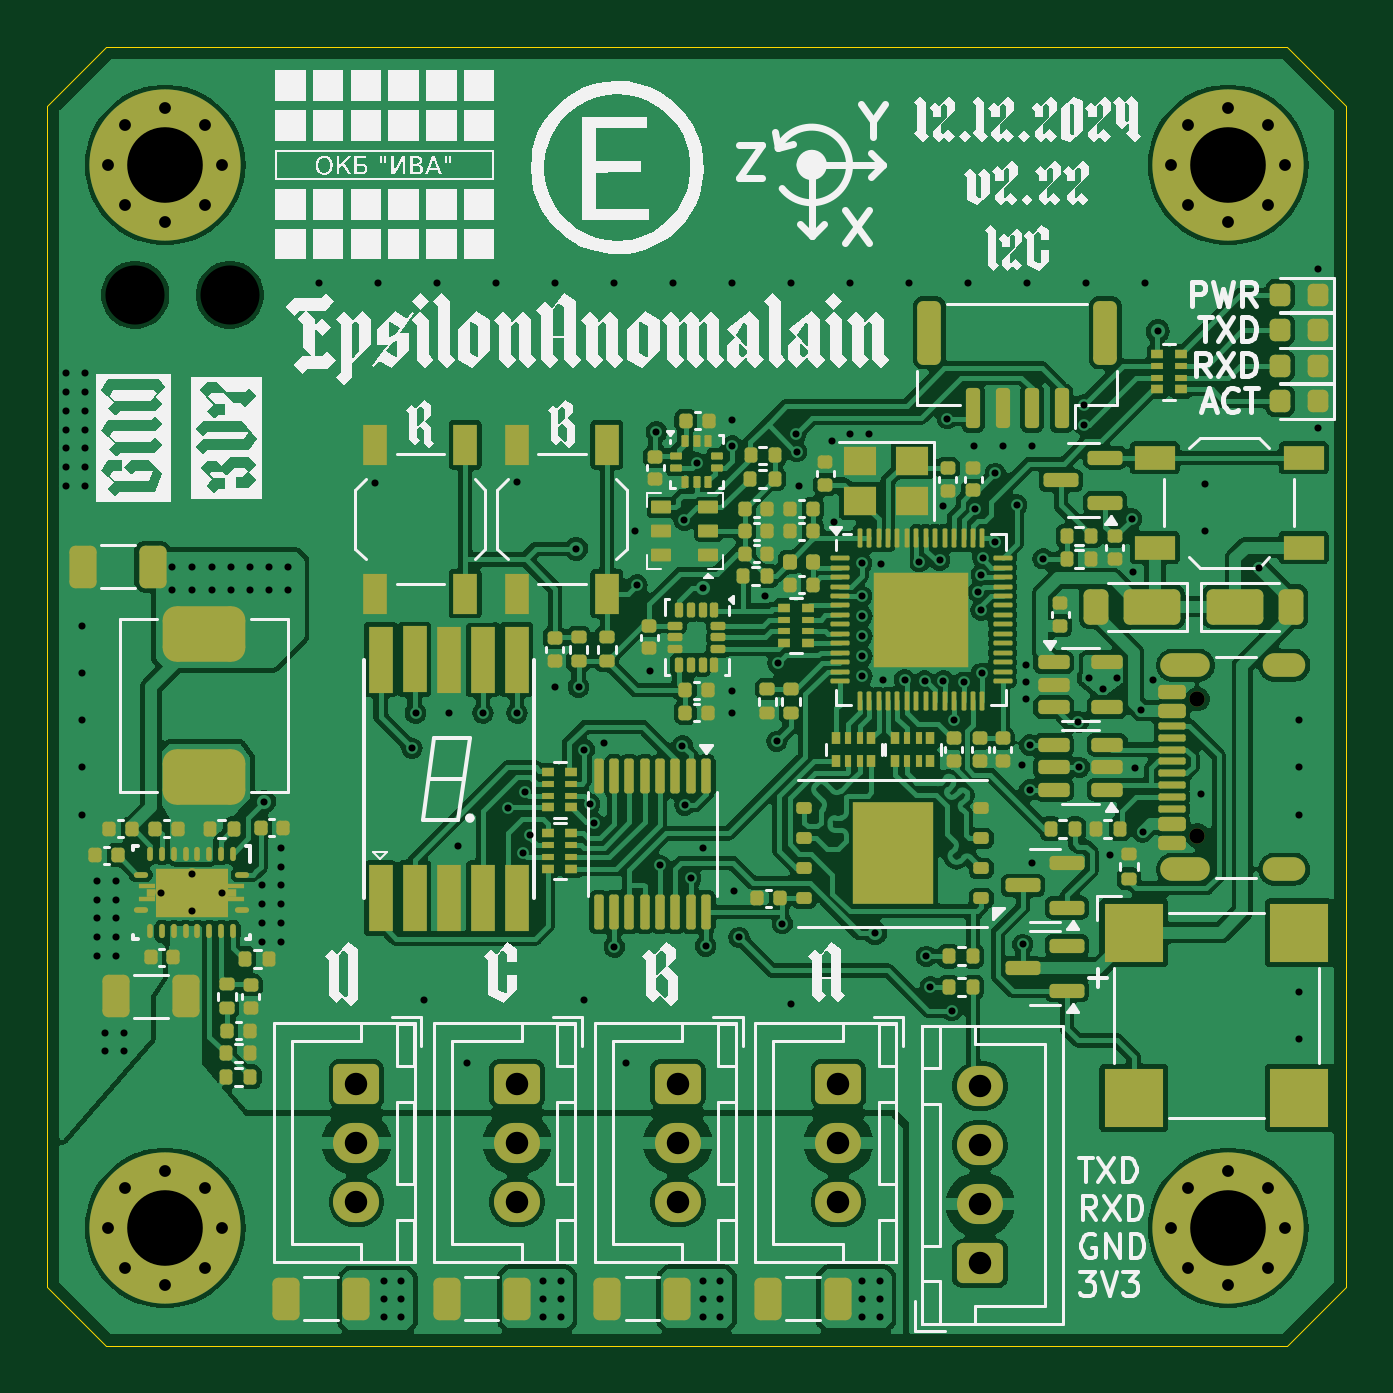
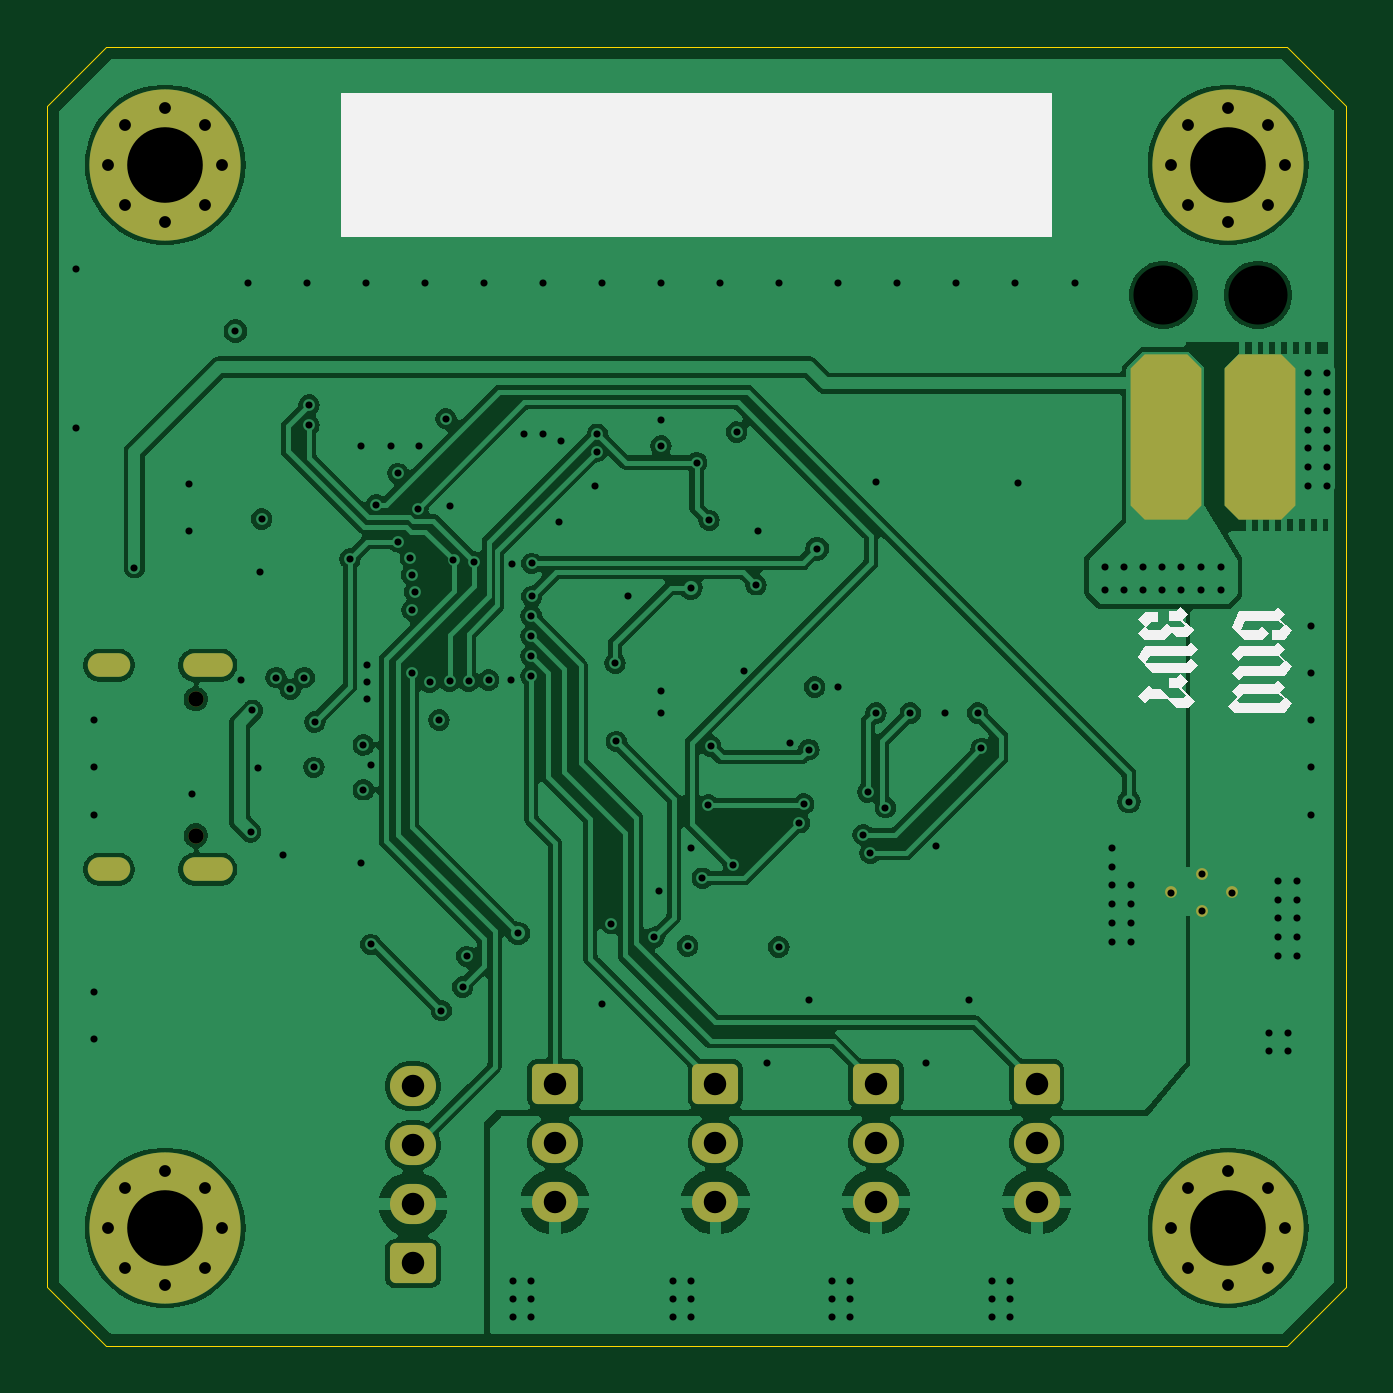
Circuit board: 13 layer files. Board 55.0 x 55.0 mm.
- bottom_copper: EpsilonAnomalain-B_Cu.gbr (139604 bytes)
- bottom_mask: EpsilonAnomalain-B_Mask.gbr (4878 bytes)
- paste: EpsilonAnomalain-B_Paste.gbr (503 bytes)
- bottom_silk: EpsilonAnomalain-B_Silkscreen.gbr (4040 bytes)
- outline: EpsilonAnomalain-Edge_Cuts.gbr (941 bytes)
- top_copper: EpsilonAnomalain-F_Cu.gbr (316140 bytes)
- top_mask: EpsilonAnomalain-F_Mask.gbr (19374 bytes)
- paste: EpsilonAnomalain-F_Paste.gbr (18121 bytes)
- top_silk: EpsilonAnomalain-F_Silkscreen.gbr (94854 bytes)
- inner_copper: EpsilonAnomalain-In1_Cu.gbr (134294 bytes)
- inner_copper: EpsilonAnomalain-In2_Cu.gbr (209401 bytes)
- drill: EpsilonAnomalain-NPTH.drl (505 bytes)
- drill: EpsilonAnomalain-PTH.drl (4923 bytes)

=== bottom_copper: EpsilonAnomalain-B_Cu.gbr (139604 bytes, source omitted) ===
=== bottom_mask: EpsilonAnomalain-B_Mask.gbr (4878 bytes, source withheld) ===
=== paste: EpsilonAnomalain-B_Paste.gbr ===
%TF.GenerationSoftware,KiCad,Pcbnew,8.0.6-8.0.6-0~ubuntu20.04.1*%
%TF.CreationDate,2024-12-12T22:35:04+05:00*%
%TF.ProjectId,EpsilonAnomalain,45707369-6c6f-46e4-916e-6f6d616c6169,rev?*%
%TF.SameCoordinates,Original*%
%TF.FileFunction,Paste,Bot*%
%TF.FilePolarity,Positive*%
%FSLAX46Y46*%
G04 Gerber Fmt 4.6, Leading zero omitted, Abs format (unit mm)*
G04 Created by KiCad (PCBNEW 8.0.6-8.0.6-0~ubuntu20.04.1) date 2024-12-12 22:35:04*
%MOMM*%
%LPD*%
G01*
G04 APERTURE LIST*
G04 APERTURE END LIST*
M02*

=== bottom_silk: EpsilonAnomalain-B_Silkscreen.gbr ===
%TF.GenerationSoftware,KiCad,Pcbnew,8.0.6-8.0.6-0~ubuntu20.04.1*%
%TF.CreationDate,2024-12-12T22:35:04+05:00*%
%TF.ProjectId,EpsilonAnomalain,45707369-6c6f-46e4-916e-6f6d616c6169,rev?*%
%TF.SameCoordinates,Original*%
%TF.FileFunction,Legend,Bot*%
%TF.FilePolarity,Positive*%
%FSLAX46Y46*%
G04 Gerber Fmt 4.6, Leading zero omitted, Abs format (unit mm)*
G04 Created by KiCad (PCBNEW 8.0.6-8.0.6-0~ubuntu20.04.1) date 2024-12-12 22:35:04*
%MOMM*%
%LPD*%
G01*
G04 APERTURE LIST*
%ADD10C,0.100000*%
G04 APERTURE END LIST*
D10*
X240500000Y-76000000D02*
X270500000Y-76000000D01*
X270500000Y-82000000D01*
X240500000Y-82000000D01*
X240500000Y-76000000D01*
G36*
X240500000Y-76000000D02*
G01*
X270500000Y-76000000D01*
X270500000Y-82000000D01*
X240500000Y-82000000D01*
X240500000Y-76000000D01*
G37*
G36*
X232541252Y-97874389D02*
G01*
X231044531Y-97874389D01*
X230870142Y-97700000D01*
X230571677Y-97998464D01*
X230816409Y-98243196D01*
X230273701Y-98690648D01*
X230571677Y-99118073D01*
X231128062Y-99118073D01*
X231128062Y-98696022D01*
X230785145Y-98696022D01*
X230636157Y-98482065D01*
X230869653Y-98296441D01*
X232296520Y-98296441D01*
X232470910Y-98696022D01*
X231719619Y-98696022D01*
X231545229Y-98521632D01*
X231246764Y-98819609D01*
X231545229Y-99118073D01*
X232285285Y-99118073D01*
X232839716Y-98555338D01*
X232541252Y-97874389D01*
G37*
G36*
X232541252Y-100206420D02*
G01*
X230782703Y-100206420D01*
X230642019Y-100006629D01*
X230903847Y-99806838D01*
X232366862Y-99806838D01*
X232541252Y-99981228D01*
X232839716Y-99683251D01*
X232541252Y-99384787D01*
X231071887Y-99384787D01*
X230897497Y-99210397D01*
X230600009Y-99508862D01*
X230852556Y-99761898D01*
X230273701Y-100201046D01*
X230571677Y-100628471D01*
X232366862Y-100628471D01*
X232541252Y-100802861D01*
X232839716Y-100504884D01*
X232541252Y-100206420D01*
G37*
G36*
X231044531Y-100969434D02*
G01*
X232541252Y-100969434D01*
X232839716Y-101267899D01*
X232589123Y-101518004D01*
X232988704Y-101914654D01*
X232693171Y-102213119D01*
X230571677Y-102213119D01*
X230273701Y-101785694D01*
X230526689Y-101577110D01*
X230633715Y-101577110D01*
X230782703Y-101791067D01*
X232515850Y-101791067D01*
X232639926Y-101667480D01*
X232363931Y-101391486D01*
X230867211Y-101391486D01*
X230633715Y-101577110D01*
X230526689Y-101577110D01*
X230816409Y-101338241D01*
X230571677Y-101093510D01*
X230870142Y-100795045D01*
X231044531Y-100969434D01*
G37*
G36*
X235013251Y-97712930D02*
G01*
X234715275Y-98010907D01*
X234962937Y-98258569D01*
X234419741Y-98672316D01*
X234718206Y-98970293D01*
X235151493Y-98970293D01*
X235359588Y-98756824D01*
X235711297Y-99108534D01*
X236530000Y-99108534D01*
X236822602Y-98810069D01*
X236530000Y-98520397D01*
X236822602Y-98227794D01*
X236530000Y-97929330D01*
X235953098Y-97929330D01*
X235953098Y-98351381D01*
X236265729Y-98351381D01*
X236479197Y-98562407D01*
X236355610Y-98686482D01*
X235882756Y-98686482D01*
X235578918Y-98379713D01*
X235410390Y-98548241D01*
X234892595Y-98548241D01*
X234808087Y-98463733D01*
X235013251Y-98309371D01*
X235508576Y-98309371D01*
X235508576Y-97887320D01*
X235187641Y-97887320D01*
X235013251Y-97712930D01*
G37*
G36*
X234560425Y-99801207D02*
G01*
X236321905Y-99801207D01*
X236487501Y-100037634D01*
X236459658Y-100065966D01*
X234734815Y-100065966D01*
X234560425Y-99888646D01*
X234261960Y-100189553D01*
X234560425Y-100488018D01*
X236206133Y-100488018D01*
X236830907Y-99809511D01*
X236532930Y-99379155D01*
X234734815Y-99379155D01*
X234560425Y-99204766D01*
X234261960Y-99502742D01*
X234560425Y-99801207D01*
G37*
G36*
X236355610Y-100997997D02*
G01*
X236181221Y-101172386D01*
X235843677Y-101172386D01*
X235457773Y-101566594D01*
X234892595Y-101566594D01*
X234796852Y-101467920D01*
X235061123Y-101161151D01*
X235508576Y-101161151D01*
X235508576Y-100739099D01*
X235187641Y-100739099D01*
X235013251Y-100564710D01*
X234715275Y-100862686D01*
X234979546Y-101127445D01*
X234419741Y-101684319D01*
X234715275Y-101988646D01*
X235145631Y-101988646D01*
X235531046Y-101594438D01*
X236355610Y-101594438D01*
X236530000Y-101768827D01*
X236828464Y-101470851D01*
X236355610Y-100997997D01*
G37*
M02*

=== outline: EpsilonAnomalain-Edge_Cuts.gbr ===
%TF.GenerationSoftware,KiCad,Pcbnew,8.0.6-8.0.6-0~ubuntu20.04.1*%
%TF.CreationDate,2024-12-12T22:35:04+05:00*%
%TF.ProjectId,EpsilonAnomalain,45707369-6c6f-46e4-916e-6f6d616c6169,rev?*%
%TF.SameCoordinates,Original*%
%TF.FileFunction,Profile,NP*%
%FSLAX46Y46*%
G04 Gerber Fmt 4.6, Leading zero omitted, Abs format (unit mm)*
G04 Created by KiCad (PCBNEW 8.0.6-8.0.6-0~ubuntu20.04.1) date 2024-12-12 22:35:04*
%MOMM*%
%LPD*%
G01*
G04 APERTURE LIST*
%TA.AperFunction,Profile*%
%ADD10C,0.050000*%
%TD*%
G04 APERTURE END LIST*
D10*
X228000000Y-126500000D02*
X230500000Y-129000000D01*
X228000000Y-126500000D02*
X228000000Y-76500000D01*
X283000000Y-76500000D02*
X283000000Y-126500000D01*
X230500000Y-74000000D02*
X280500000Y-74000000D01*
X230500000Y-74000000D02*
X228000000Y-76500000D01*
X280500000Y-129000000D02*
X230500000Y-129000000D01*
X283000000Y-76500000D02*
X280500000Y-74000000D01*
X280500000Y-129000000D02*
X283000000Y-126500000D01*
M02*

=== top_copper: EpsilonAnomalain-F_Cu.gbr (316140 bytes, source omitted) ===
=== top_mask: EpsilonAnomalain-F_Mask.gbr (19374 bytes, source omitted) ===
=== paste: EpsilonAnomalain-F_Paste.gbr (18121 bytes, source omitted) ===
=== top_silk: EpsilonAnomalain-F_Silkscreen.gbr (94854 bytes, source omitted) ===
=== inner_copper: EpsilonAnomalain-In1_Cu.gbr (134294 bytes, source omitted) ===
=== inner_copper: EpsilonAnomalain-In2_Cu.gbr (209401 bytes, source omitted) ===
=== drill: EpsilonAnomalain-NPTH.drl ===
M48
; DRILL file {KiCad 8.0.6-8.0.6-0~ubuntu20.04.1} date 2024-12-12T22:35:06+0500
; FORMAT={-:-/ absolute / metric / decimal}
; #@! TF.CreationDate,2024-12-12T22:35:06+05:00
; #@! TF.GenerationSoftware,Kicad,Pcbnew,8.0.6-8.0.6-0~ubuntu20.04.1
; #@! TF.FileFunction,NonPlated,1,4,NPTH
FMAT,2
METRIC
; #@! TA.AperFunction,NonPlated,NPTH,ComponentDrill
T1C0.650
; #@! TA.AperFunction,NonPlated,NPTH,ComponentDrill
T2C2.500
%
G90
G05
T1
X276.695Y-101.61
X276.695Y-107.39
T2
X231.737Y-84.5
X235.737Y-84.5
M30

=== drill: EpsilonAnomalain-PTH.drl ===
M48
; DRILL file {KiCad 8.0.6-8.0.6-0~ubuntu20.04.1} date 2024-12-12T22:35:06+0500
; FORMAT={-:-/ absolute / metric / decimal}
; #@! TF.CreationDate,2024-12-12T22:35:06+05:00
; #@! TF.GenerationSoftware,Kicad,Pcbnew,8.0.6-8.0.6-0~ubuntu20.04.1
; #@! TF.FileFunction,Plated,1,4,PTH
FMAT,2
METRIC
; #@! TA.AperFunction,Plated,PTH,ViaDrill
T1C0.300
; #@! TA.AperFunction,Plated,PTH,ComponentDrill
T2C0.300
; #@! TA.AperFunction,Plated,PTH,ComponentDrill
T3C0.500
; #@! TA.AperFunction,Plated,PTH,ComponentDrill
T4C0.600
; #@! TA.AperFunction,Plated,PTH,ComponentDrill
T5C0.950
; #@! TA.AperFunction,Plated,PTH,ComponentDrill
T6C3.200
%
G90
G05
T1
X228.8Y-87.8
X228.8Y-88.6
X228.8Y-89.4
X228.8Y-90.2
X228.8Y-91.0
X228.8Y-91.8
X228.8Y-92.6
X229.5Y-98.5
X229.5Y-100.5
X229.5Y-102.5
X229.5Y-104.5
X229.5Y-106.5
X229.6Y-87.8
X229.6Y-88.6
X229.6Y-89.4
X229.6Y-90.2
X229.6Y-91.0
X229.6Y-91.8
X229.6Y-92.6
X230.1Y-109.3
X230.1Y-110.1
X230.1Y-110.9
X230.1Y-111.7
X230.1Y-112.5
X230.45Y-115.75
X230.45Y-116.5
X230.9Y-109.3
X230.9Y-110.1
X230.9Y-110.9
X230.9Y-111.7
X230.9Y-112.5
X231.25Y-115.75
X231.25Y-116.5
X233.3Y-96.0
X233.3Y-97.0
X234.15Y-96.0
X234.15Y-97.0
X235.0Y-96.0
X235.0Y-97.0
X235.8Y-96.0
X235.8Y-97.0
X236.6Y-96.0
X236.6Y-97.0
X237.1Y-109.5
X237.1Y-110.3
X237.1Y-111.1
X237.1Y-111.9
X237.195Y-105.95
X237.4Y-96.0
X237.4Y-97.0
X237.9Y-107.9
X237.9Y-108.7
X237.9Y-109.5
X237.9Y-110.3
X237.9Y-111.1
X237.9Y-111.9
X238.2Y-96.0
X238.2Y-97.0
X239.5Y-84.0
X241.9Y-92.48
X242.0Y-84.0
X242.25Y-126.25
X242.25Y-127.0
X242.25Y-127.75
X243.0Y-126.25
X243.0Y-127.0
X243.0Y-127.75
X243.45Y-103.7
X243.6Y-102.2
X243.95Y-114.35
X244.5Y-84.0
X245.0Y-102.2
X245.38Y-107.82
X245.8Y-117.0
X246.45Y-102.2
X247.0Y-84.0
X247.503Y-106.208
X247.9Y-102.2
X247.905Y-92.44
X248.15Y-108.14
X248.25Y-105.55
X248.45Y-107.35
X249.0Y-126.25
X249.0Y-127.0
X249.0Y-127.75
X249.5Y-84.0
X249.5Y-101.09
X249.75Y-126.25
X249.75Y-127.0
X249.75Y-127.75
X250.4Y-95.25
X250.5Y-101.1
X250.75Y-103.75
X250.75Y-114.35
X250.966Y-106.055
X251.15Y-106.85
X251.565Y-103.45
X252.0Y-84.0
X252.02Y-112.11
X252.5Y-117.0
X252.9Y-94.5
X252.98Y-96.775
X253.51Y-100.43
X253.8Y-90.3
X253.95Y-108.65
X254.5Y-84.0
X254.9Y-103.6
X254.97Y-94.045
X255.0Y-106.1
X255.25Y-109.195
X255.5Y-91.6
X255.75Y-96.9
X255.75Y-126.25
X255.75Y-127.0
X255.75Y-127.75
X255.755Y-107.93
X255.88Y-112.06
X256.5Y-126.25
X256.5Y-127.0
X256.5Y-127.75
X256.99Y-102.21
X257.0Y-84.0
X257.0Y-89.8
X257.0Y-90.9
X257.0Y-101.26
X257.08Y-109.73
X257.3Y-111.7
X258.39Y-97.263
X258.9Y-103.4
X258.95Y-100.1
X259.13Y-111.12
X259.5Y-84.0
X259.5Y-114.5
X259.7Y-90.4
X259.734Y-91.135
X259.82Y-92.59
X261.224Y-90.676
X261.31Y-94.12
X262.0Y-84.0
X262.0Y-90.4
X262.48Y-95.865
X262.48Y-97.265
X262.5Y-98.1
X262.5Y-98.95
X262.5Y-99.8
X262.5Y-100.65
X262.5Y-126.25
X262.5Y-127.0
X262.5Y-127.75
X262.8Y-90.4
X263.055Y-111.53
X263.25Y-126.25
X263.25Y-127.0
X263.25Y-127.75
X263.3Y-95.9
X263.37Y-100.79
X264.3Y-100.8
X264.5Y-84.0
X264.925Y-95.795
X265.15Y-100.85
X265.23Y-112.5
X265.4Y-113.8
X265.79Y-95.74
X265.95Y-93.45
X265.95Y-100.85
X266.11Y-89.74
X266.3Y-114.8
X266.4Y-102.5
X266.8Y-100.9
X267.0Y-84.0
X267.24Y-90.88
X267.3Y-93.55
X267.429Y-97.073
X267.54Y-97.855
X267.555Y-96.355
X267.56Y-100.525
X267.619Y-95.629
X268.125Y-94.955
X268.145Y-92.055
X268.45Y-90.9
X269.05Y-93.4
X269.295Y-104.42
X269.3Y-112.0
X269.445Y-100.89
X269.445Y-101.625
X269.45Y-100.16
X269.5Y-84.0
X269.6Y-103.55
X269.6Y-105.45
X269.69Y-108.53
X269.7Y-90.9
X270.165Y-95.67
X271.66Y-102.58
X271.7Y-104.5
X271.9Y-89.15
X271.9Y-90.0
X272.0Y-84.0
X272.1Y-100.7
X272.7Y-101.2
X273.005Y-108.23
X273.3Y-100.7
X273.91Y-93.99
X273.985Y-96.245
X274.065Y-104.525
X274.3Y-102.09
X274.38Y-107.235
X274.5Y-84.0
X274.8Y-100.8
X275.02Y-86.04
X276.85Y-105.65
X277.0Y-92.5
X277.0Y-94.5
X279.3Y-96.05
X281.0Y-102.5
X281.0Y-104.5
X281.0Y-106.5
X281.0Y-114.0
X281.0Y-116.0
X281.785Y-83.385
X281.79Y-90.14
T2
X232.845Y-109.8
X234.12Y-109.025
X234.12Y-110.575
X235.395Y-109.8
T3
X230.6Y-79.0
X230.6Y-124.0
X231.303Y-77.303
X231.303Y-80.697
X231.303Y-122.303
X231.303Y-125.697
X233.0Y-76.6
X233.0Y-81.4
X233.0Y-121.6
X233.0Y-126.4
X234.697Y-77.303
X234.697Y-80.697
X234.697Y-122.303
X234.697Y-125.697
X235.4Y-79.0
X235.4Y-124.0
X275.6Y-79.0
X275.6Y-124.0
X276.303Y-77.303
X276.303Y-80.697
X276.303Y-122.303
X276.303Y-125.697
X278.0Y-76.6
X278.0Y-81.4
X278.0Y-121.6
X278.0Y-126.4
X279.697Y-77.303
X279.697Y-80.697
X279.697Y-122.303
X279.697Y-125.697
X280.4Y-79.0
X280.4Y-124.0
T5
X241.1Y-117.9
X241.1Y-120.4
X241.1Y-122.9
X247.9Y-117.9
X247.9Y-120.4
X247.9Y-122.9
X254.7Y-117.9
X254.7Y-120.4
X254.7Y-122.9
X261.5Y-117.9
X261.5Y-120.4
X261.5Y-122.9
X267.5Y-118.0
X267.5Y-120.5
X267.5Y-123.0
X267.5Y-125.5
T6
X233.0Y-79.0
X233.0Y-124.0
X278.0Y-79.0
X278.0Y-124.0
T4
G00X275.645Y-100.18
M15
G01X276.745Y-100.18
M16
G05
G00X275.645Y-108.82
M15
G01X276.745Y-108.82
M16
G05
G00X279.975Y-100.18
M15
G01X280.775Y-100.18
M16
G05
G00X279.975Y-108.82
M15
G01X280.775Y-108.82
M16
G05
M30

